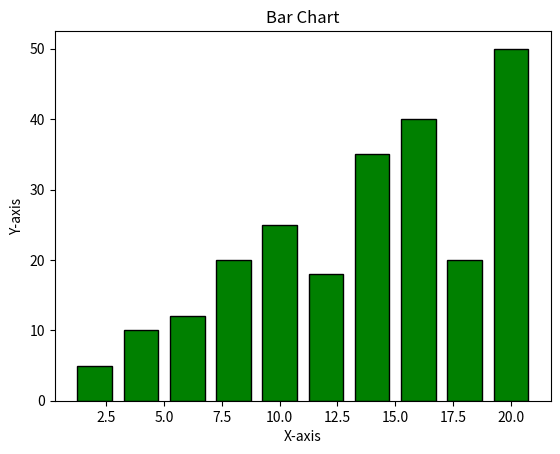

Python code for this plot:
import matplotlib.pyplot as plt
import numpy as np

x = [2, 4, 6, 8, 10, 12, 14, 16, 18, 20]
y = [5, 10, 12, 20, 25, 18, 35, 40, 20, 50]

plt.bar(x, y, color='g', width=1.5, edgecolor='black')
plt.title('Bar Chart')
plt.xlabel('X-axis')
plt.ylabel('Y-axis')
plt.show()
